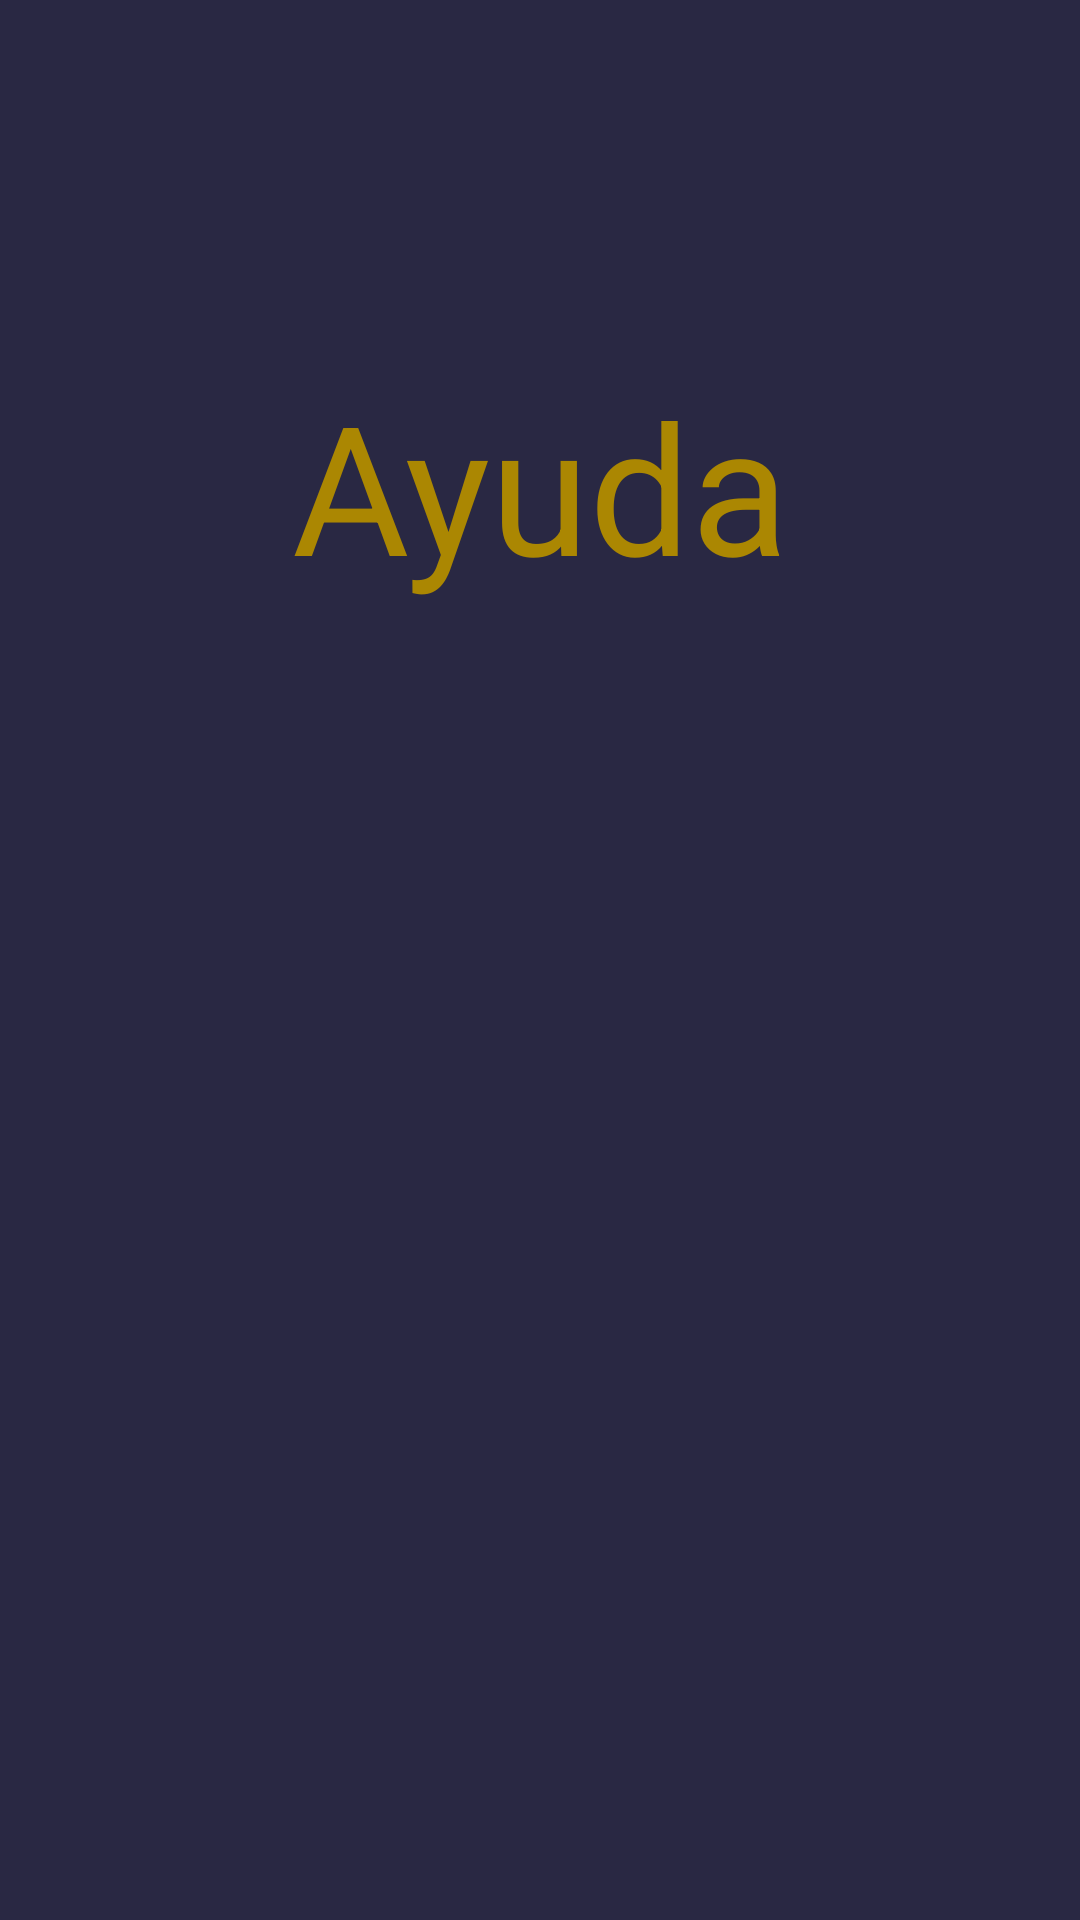

This screen was rendered from an Android layout file. Write that file and the resources it references.
<!-- AndroidManifest.xml: application theme Theme.Tunnig -->
<!-- res/layout/activity_ayuda.xml -->
<?xml version="1.0" encoding="utf-8"?>
<androidx.constraintlayout.widget.ConstraintLayout xmlns:android="http://schemas.android.com/apk/res/android"
    xmlns:app="http://schemas.android.com/apk/res-auto"
    xmlns:tools="http://schemas.android.com/tools"
    android:id="@+id/main"
    android:layout_width="match_parent"
    android:layout_height="match_parent"
    android:background="#292843"
    tools:context=".ayuda">

    <TextView
        android:id="@+id/textView"
        android:layout_width="342dp"
        android:layout_height="95dp"
        android:text="Ayuda"
        android:textAlignment="center"
        android:textColor="#AB8702"
        android:textSize="60sp"
        app:layout_constraintBottom_toBottomOf="parent"
        app:layout_constraintEnd_toEndOf="parent"
        app:layout_constraintHorizontal_bias="0.492"
        app:layout_constraintStart_toStartOf="parent"
        app:layout_constraintTop_toTopOf="parent"
        app:layout_constraintVertical_bias="0.223" />

</androidx.constraintlayout.widget.ConstraintLayout>
<!-- resources referenced by this layout -->
<resources>
  <style name="Theme.Tunnig" parent="Base.Theme.Tunnig" />
  <style name="Base.Theme.Tunnig" parent="Theme.Material3.DayNight.NoActionBar">
          
          
      </style>
</resources>
